2-way image classification set "data" from GitHub (Beulla/ml_pipelines_summative); label vocabulary: dyslexic, non dyslexic.

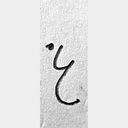
Label: non dyslexic

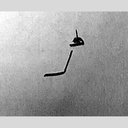
Label: dyslexic

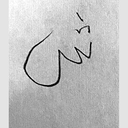
Label: dyslexic

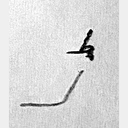
Label: dyslexic

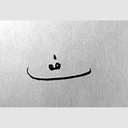
Label: non dyslexic

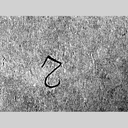
Label: dyslexic
